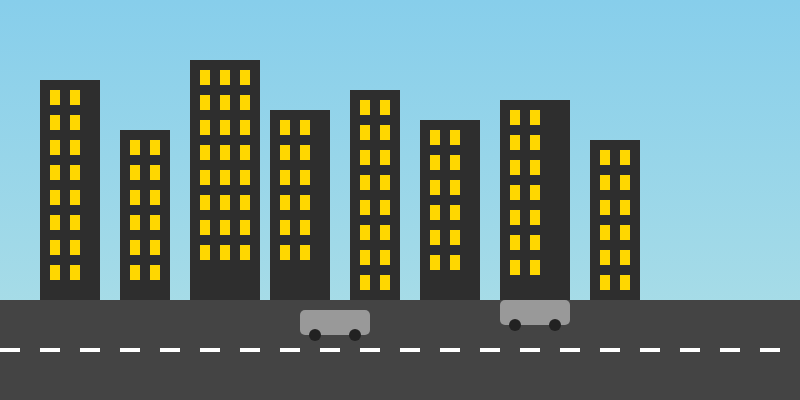
t = 0.00 s
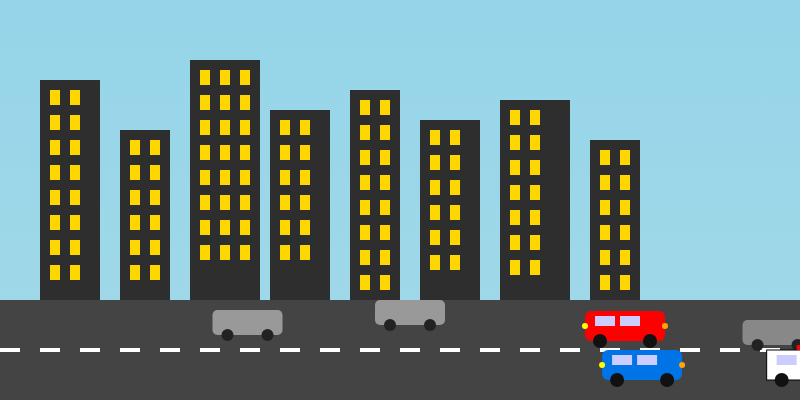
t = 1.75 s
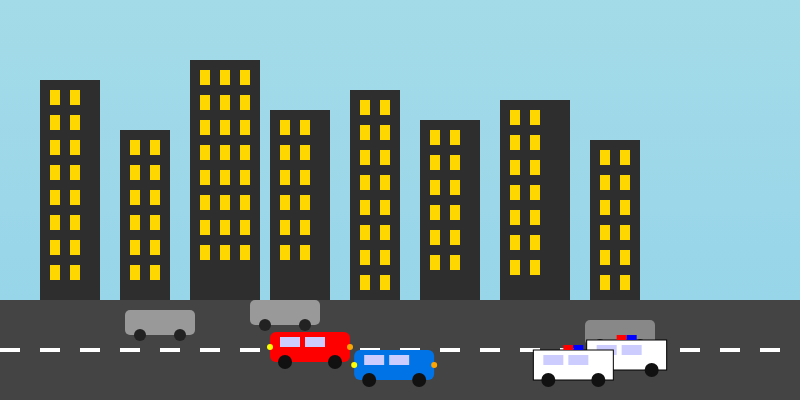
t = 3.50 s
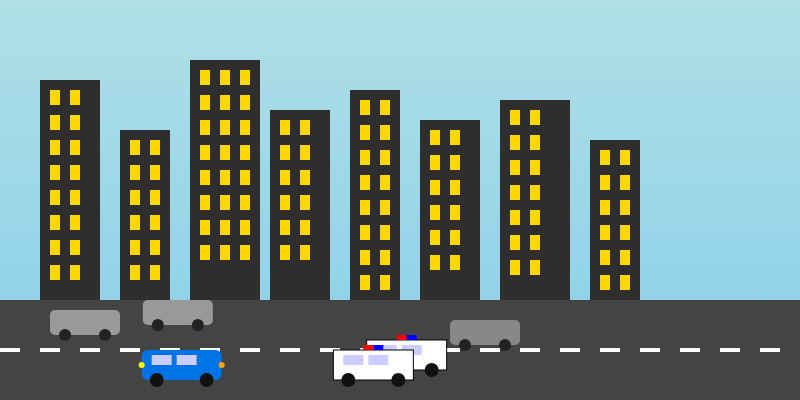
t = 5.00 s
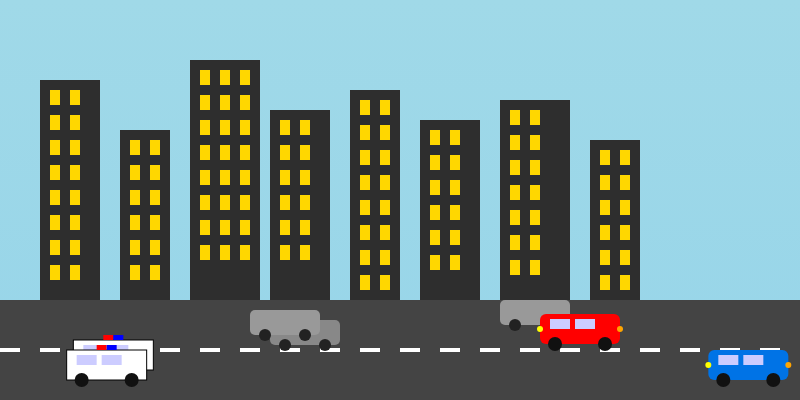
t = 7.00 s
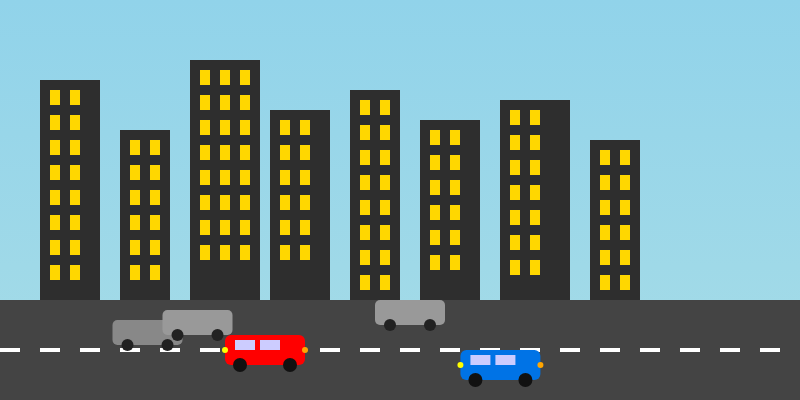
t = 8.75 s

The animated SVG that drew these frames (rendered in a browser with its animation timeline set to each time). Animation: 9 SMIL elements (animate=2,animateTransform=7); one cycle of 10.00 s, repeats indefinitely.

<svg width="800" height="400" xmlns="http://www.w3.org/2000/svg">
  <!-- Sky -->
  <defs>
    <linearGradient id="skyGrad" x1="0" y1="0" x2="0" y2="1">
      <stop offset="0%" stop-color="#87CEEB">
        <animate attributeName="stop-color" values="#87CEEB;#b0e0e6;#87CEEB" dur="10s" repeatCount="indefinite" />
      </stop>
      <stop offset="100%" stop-color="#b0e0e6">
        <animate attributeName="stop-color" values="#b0e0e6;#87CEEB;#b0e0e6" dur="10s" repeatCount="indefinite" />
      </stop>
    </linearGradient>
  </defs>
  <rect width="100%" height="100%" fill="url(#skyGrad)" />

  <!-- Buildings -->
  <g fill="#2e2e2e">
    <rect x="40" y="80" width="60" height="220" />
    <rect x="120" y="130" width="50" height="170" />
    <rect x="190" y="60" width="70" height="240" />
    <rect x="270" y="110" width="60" height="190" />
    <rect x="350" y="90" width="50" height="210" />
    <rect x="420" y="120" width="60" height="180" />
    <rect x="500" y="100" width="70" height="200" />
    <rect x="590" y="140" width="50" height="160" />
  </g>

  <!-- Building windows -->
  <g fill="#ffd700">
    <rect x="50" y="90" width="10" height="15"/>
    <rect x="70" y="90" width="10" height="15"/>
    <rect x="50" y="115" width="10" height="15"/>
    <rect x="70" y="115" width="10" height="15"/>
    <rect x="50" y="140" width="10" height="15"/>
    <rect x="70" y="140" width="10" height="15"/>
    <rect x="50" y="165" width="10" height="15"/>
    <rect x="70" y="165" width="10" height="15"/>
    <rect x="50" y="190" width="10" height="15"/>
    <rect x="70" y="190" width="10" height="15"/>
    <rect x="50" y="215" width="10" height="15"/>
    <rect x="70" y="215" width="10" height="15"/>
    <rect x="50" y="240" width="10" height="15"/>
    <rect x="70" y="240" width="10" height="15"/>
    <rect x="50" y="265" width="10" height="15"/>
    <rect x="70" y="265" width="10" height="15"/>
    <rect x="130" y="140" width="10" height="15"/>
    <rect x="150" y="140" width="10" height="15"/>
    <rect x="130" y="165" width="10" height="15"/>
    <rect x="150" y="165" width="10" height="15"/>
    <rect x="130" y="190" width="10" height="15"/>
    <rect x="150" y="190" width="10" height="15"/>
    <rect x="130" y="215" width="10" height="15"/>
    <rect x="150" y="215" width="10" height="15"/>
    <rect x="130" y="240" width="10" height="15"/>
    <rect x="150" y="240" width="10" height="15"/>
    <rect x="130" y="265" width="10" height="15"/>
    <rect x="150" y="265" width="10" height="15"/>
    <rect x="200" y="70" width="10" height="15"/>
    <rect x="220" y="70" width="10" height="15"/>
    <rect x="240" y="70" width="10" height="15"/>
    <rect x="200" y="95" width="10" height="15"/>
    <rect x="220" y="95" width="10" height="15"/>
    <rect x="240" y="95" width="10" height="15"/>
    <rect x="200" y="120" width="10" height="15"/>
    <rect x="220" y="120" width="10" height="15"/>
    <rect x="240" y="120" width="10" height="15"/>
    <rect x="200" y="145" width="10" height="15"/>
    <rect x="220" y="145" width="10" height="15"/>
    <rect x="240" y="145" width="10" height="15"/>
    <rect x="200" y="170" width="10" height="15"/>
    <rect x="220" y="170" width="10" height="15"/>
    <rect x="240" y="170" width="10" height="15"/>
    <rect x="200" y="195" width="10" height="15"/>
    <rect x="220" y="195" width="10" height="15"/>
    <rect x="240" y="195" width="10" height="15"/>
    <rect x="200" y="220" width="10" height="15"/>
    <rect x="220" y="220" width="10" height="15"/>
    <rect x="240" y="220" width="10" height="15"/>
    <rect x="200" y="245" width="10" height="15"/>
    <rect x="220" y="245" width="10" height="15"/>
    <rect x="240" y="245" width="10" height="15"/>
    <rect x="280" y="120" width="10" height="15"/>
    <rect x="300" y="120" width="10" height="15"/>
    <rect x="280" y="145" width="10" height="15"/>
    <rect x="300" y="145" width="10" height="15"/>
    <rect x="280" y="170" width="10" height="15"/>
    <rect x="300" y="170" width="10" height="15"/>
    <rect x="280" y="195" width="10" height="15"/>
    <rect x="300" y="195" width="10" height="15"/>
    <rect x="280" y="220" width="10" height="15"/>
    <rect x="300" y="220" width="10" height="15"/>
    <rect x="280" y="245" width="10" height="15"/>
    <rect x="300" y="245" width="10" height="15"/>
    <rect x="360" y="100" width="10" height="15"/>
    <rect x="380" y="100" width="10" height="15"/>
    <rect x="360" y="125" width="10" height="15"/>
    <rect x="380" y="125" width="10" height="15"/>
    <rect x="360" y="150" width="10" height="15"/>
    <rect x="380" y="150" width="10" height="15"/>
    <rect x="360" y="175" width="10" height="15"/>
    <rect x="380" y="175" width="10" height="15"/>
    <rect x="360" y="200" width="10" height="15"/>
    <rect x="380" y="200" width="10" height="15"/>
    <rect x="360" y="225" width="10" height="15"/>
    <rect x="380" y="225" width="10" height="15"/>
    <rect x="360" y="250" width="10" height="15"/>
    <rect x="380" y="250" width="10" height="15"/>
    <rect x="360" y="275" width="10" height="15"/>
    <rect x="380" y="275" width="10" height="15"/>
    <rect x="430" y="130" width="10" height="15"/>
    <rect x="450" y="130" width="10" height="15"/>
    <rect x="430" y="155" width="10" height="15"/>
    <rect x="450" y="155" width="10" height="15"/>
    <rect x="430" y="180" width="10" height="15"/>
    <rect x="450" y="180" width="10" height="15"/>
    <rect x="430" y="205" width="10" height="15"/>
    <rect x="450" y="205" width="10" height="15"/>
    <rect x="430" y="230" width="10" height="15"/>
    <rect x="450" y="230" width="10" height="15"/>
    <rect x="430" y="255" width="10" height="15"/>
    <rect x="450" y="255" width="10" height="15"/>
    <rect x="510" y="110" width="10" height="15"/>
    <rect x="530" y="110" width="10" height="15"/>
    <rect x="510" y="135" width="10" height="15"/>
    <rect x="530" y="135" width="10" height="15"/>
    <rect x="510" y="160" width="10" height="15"/>
    <rect x="530" y="160" width="10" height="15"/>
    <rect x="510" y="185" width="10" height="15"/>
    <rect x="530" y="185" width="10" height="15"/>
    <rect x="510" y="210" width="10" height="15"/>
    <rect x="530" y="210" width="10" height="15"/>
    <rect x="510" y="235" width="10" height="15"/>
    <rect x="530" y="235" width="10" height="15"/>
    <rect x="510" y="260" width="10" height="15"/>
    <rect x="530" y="260" width="10" height="15"/>
    <rect x="600" y="150" width="10" height="15"/>
    <rect x="620" y="150" width="10" height="15"/>
    <rect x="600" y="175" width="10" height="15"/>
    <rect x="620" y="175" width="10" height="15"/>
    <rect x="600" y="200" width="10" height="15"/>
    <rect x="620" y="200" width="10" height="15"/>
    <rect x="600" y="225" width="10" height="15"/>
    <rect x="620" y="225" width="10" height="15"/>
    <rect x="600" y="250" width="10" height="15"/>
    <rect x="620" y="250" width="10" height="15"/>
    <rect x="600" y="275" width="10" height="15"/>
    <rect x="620" y="275" width="10" height="15"/>

      
  </g>

  <!-- Road -->
  <rect y="300" width="100%" height="100" fill="#444" />
  <g stroke="#FFF" stroke-width="4">
    <line x1="0" y1="350" x2="800" y2="350" stroke-dasharray="20,20" />
  </g>

  <!-- Civilian Traffic -->
  <g>
    <g transform="translate(100, 320)">
      <rect width="70" height="25" rx="5" ry="5" fill="#888" />
      <circle cx="15" cy="25" r="6" fill="#222" />
      <circle cx="55" cy="25" r="6" fill="#222" />
      <animateTransform attributeName="transform" type="translate" from="900 320" to="0 320" dur="10s" repeatCount="indefinite" />
    </g>
    <g transform="translate(300, 310)">
      <rect width="70" height="25" rx="5" ry="5" fill="#999" />
      <circle cx="15" cy="25" r="6" fill="#222" />
      <circle cx="55" cy="25" r="6" fill="#222" />
      <animateTransform attributeName="transform" type="translate" from="300 310" to="0 310" dur="6s" repeatCount="indefinite" />
    </g>
    <g transform="translate(500, 350)">
      <rect width="70" height="25" rx="5" ry="5" fill="#999" />
      <circle cx="15" cy="25" r="6" fill="#222" />
      <circle cx="55" cy="25" r="6" fill="#222" />
      <animateTransform attributeName="transform" type="translate" from="500 300" to="0 300" dur="7s" repeatCount="indefinite" />
    </g>
  </g>

  <!-- Speeding Cars -->
  <g>
    <g>
      <rect width="80" height="30" rx="6" ry="6" fill="red" />
      <circle cx="15" cy="30" r="7" fill="#111" />
      <circle cx="65" cy="30" r="7" fill="#111" />
      <rect x="10" y="5" width="20" height="10" fill="#ccf" />
      <rect x="35" y="5" width="20" height="10" fill="#ccf" />
      <circle cx="0" cy="15" r="3" fill="yellow" />
      <circle cx="80" cy="15" r="3" fill="orange" />
      <animateTransform attributeName="transform" type="translate" from="900 290" to="0 350" dur="5s" repeatCount="indefinite" />
    </g>
    <g>
      <rect width="80" height="30" rx="6" ry="6" fill="#0073e6" />
      <circle cx="15" cy="30" r="7" fill="#111" />
      <circle cx="65" cy="30" r="7" fill="#111" />
      <rect x="10" y="5" width="20" height="10" fill="#ccf" />
      <rect x="35" y="5" width="20" height="10" fill="#ccf" />
      <circle cx="0" cy="15" r="3" fill="yellow" />
      <circle cx="80" cy="15" r="3" fill="orange" />
      <animateTransform attributeName="transform" type="translate" from="850 350" to="0 350" dur="6s" repeatCount="indefinite" />
    </g>
  </g>

  <!-- Police Cars (Moving, No Effects) -->
  <g>
    <g>
      <rect width="80" height="30" fill="white" stroke="#000" stroke-width="1" />
      <circle cx="15" cy="30" r="7" fill="#111" />
      <circle cx="65" cy="30" r="7" fill="#111" />
      <rect x="10" y="5" width="20" height="10" fill="#ccf" />
      <rect x="35" y="5" width="20" height="10" fill="#ccf" />
      <!-- Police lights -->
     <rect x="30" y="-5" width="10" height="5" fill="red" />
     <rect x="40" y="-5" width="10" height="5" fill="blue" />
      <animateTransform attributeName="transform" type="translate" from="1100 340" to="0 340" dur="7.5s" repeatCount="indefinite" />
    </g>
    <g>
      <rect width="80" height="30" fill="white" stroke="#000" stroke-width="1" />
      <circle cx="15" cy="30" r="7" fill="#111" />
      <circle cx="65" cy="30" r="7" fill="#111" />
      <rect x="10" y="5" width="20" height="10" fill="#ccf" />
      <rect x="35" y="5" width="20" height="10" fill="#ccf" />
     <!-- Police lights -->
     <rect x="30" y="-5" width="10" height="5" fill="red" />
     <rect x="40" y="-5" width="10" height="5" fill="blue" />
      <animateTransform attributeName="transform" type="translate" from="1000 350" to="0 350" dur="7.5s" repeatCount="indefinite" />
    </g>
  </g>
</svg>
